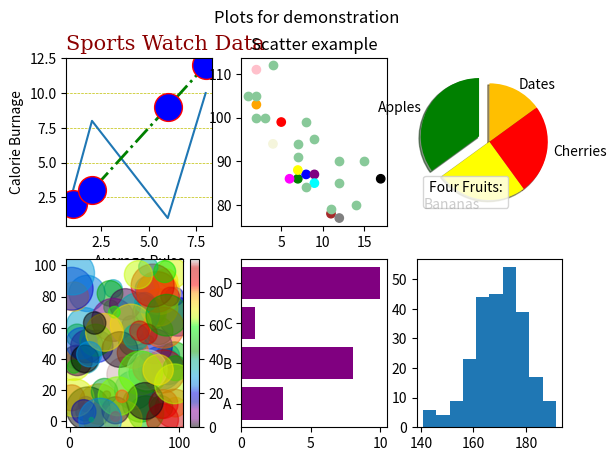

Write Python code to recreate this figure.
import matplotlib
import matplotlib.pyplot as plt
import numpy as np
cols=3
rows=2

print(matplotlib.__version__)

plt.subplot(rows,cols,1)
xpoints = np.array([1, 2, 6, 8])
ypoints = np.array([3, 8, 1, 10])
zpoints = np.array([2, 3, 9, 12])
plt.plot(xpoints, ypoints)
plt.plot(xpoints, zpoints, marker='o', ls='-.',lw='2' , c='g', ms = 20, mec = 'r', mfc = 'b') # o * . x X + p s D d | _ ....
plt.title("Sports Watch Data", fontdict ={'family':'serif','color':'darkred','size':15}, loc ='left')
plt.xlabel("Average Pulse")
plt.ylabel("Calorie Burnage")
plt.grid(axis='y', color='y', linestyle ='--', linewidth =0.5)


plt.subplot(rows,cols,2)
x = np.array([5,7,8,7,2,17,2,9,4,11,12,9,6])
y = np.array([99,86,87,88,111,86,103,87,94,78,77,85,86])
colors = np.array(["red","green","blue","yellow","pink","black","orange","purple","beige","brown","gray","cyan","magenta"])
plt.scatter(x, y, c=colors)
x = np.array([2,2,8,1,15,8,12,9,7,3,11,4,7,14,12])
y = np.array([100,105,84,105,90,99,90,95,94,100,79,112,91,80,85])
plt.scatter(x, y, color = '#88c999')
plt.title("Scatter example")

plt.subplot(rows,cols,3)
y = np.array([35, 25, 25, 15])
mylabels = ["Apples", "Bananas", "Cherries", "Dates"]
mycolors = ["green", "yellow", "red", "#ffbf00"]
myexplode = [0.2, 0, 0, 0]

plt.legend(title = "Four Fruits:")
plt.pie(y, labels = mylabels, startangle = 90, explode = myexplode,  shadow = True,colors = mycolors)

plt.subplot(rows,cols,4)
x = np.random.randint(100, size=(100))
y = np.random.randint(100, size=(100))
colors = np.random.randint(100, size=(100))
sizes = 10 * np.random.randint(100, size=(100))
plt.scatter(x, y, c=colors, s=sizes, alpha=0.5, cmap='nipy_spectral')
plt.colorbar()

plt.subplot(rows,cols,5)
x = np.array(["A", "B", "C", "D"])
y = np.array([3, 8, 1, 10])
plt.barh(x,y,color = "purple", height =0.8)

plt.subplot(rows,cols,6)
x = np.random.normal(170, 10, 250)
plt.hist(x)

plt.suptitle("Plots for demonstration")
plt.rcParams['figure.figsize'] = [6, 4]
plt.show()
